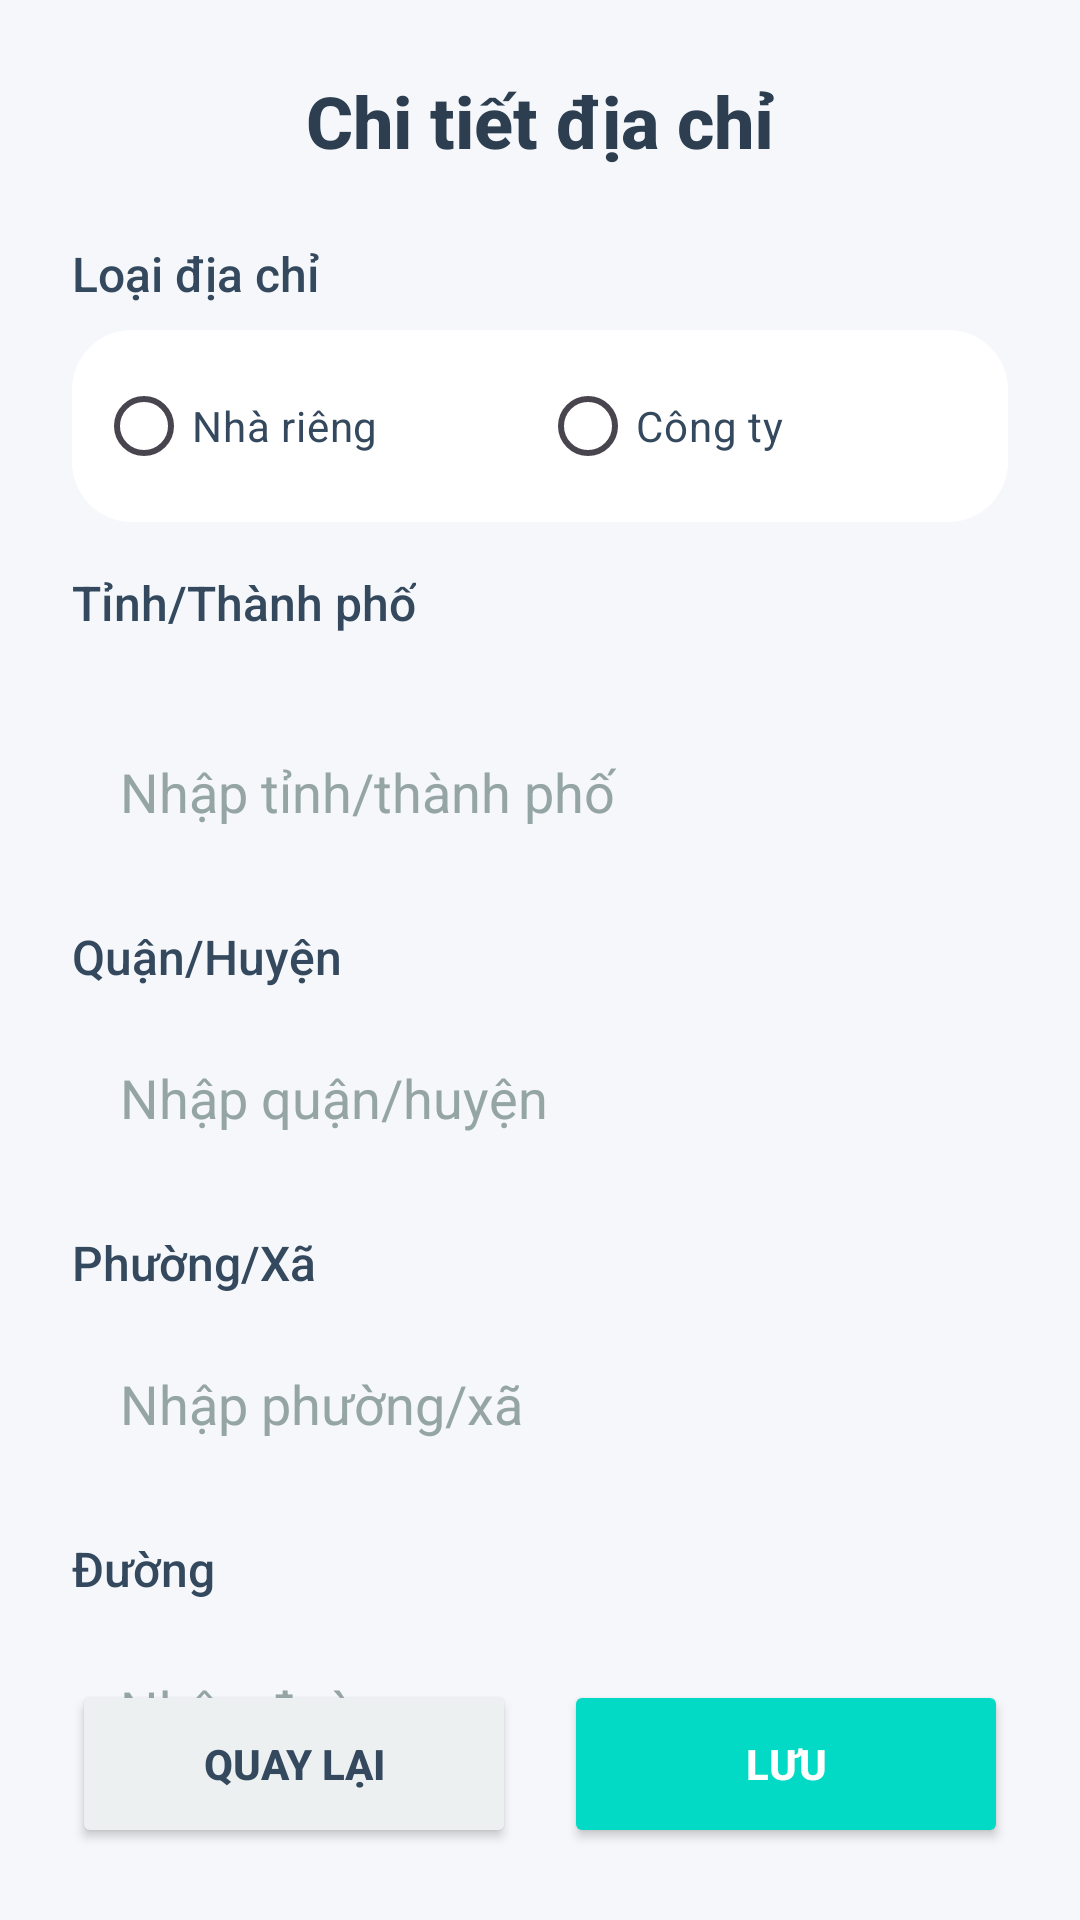

Android layout source for this screen:
<!-- AndroidManifest.xml: application theme Theme.Dung_rot_mon -->
<!-- res/layout/activity_my_address.xml -->
<?xml version="1.0" encoding="utf-8"?>
<androidx.constraintlayout.widget.ConstraintLayout
    xmlns:android="http://schemas.android.com/apk/res/android"
    xmlns:app="http://schemas.android.com/apk/res-auto"
    android:id="@+id/main"
    android:layout_width="match_parent"
    android:layout_height="match_parent"
    android:padding="24dp"
    android:background="#F5F7FA">

 <TextView
     android:id="@+id/header_title"
     android:layout_width="0dp"
     android:layout_height="wrap_content"
     android:gravity="center"
     android:text="Chi tiết địa chỉ"
     android:textColor="#2C3E50"
     android:textSize="24sp"
     android:textStyle="bold"
     android:fontFamily="sans-serif-medium"
     app:layout_constraintTop_toTopOf="parent"
     app:layout_constraintStart_toStartOf="parent"
     app:layout_constraintEnd_toEndOf="parent"
     android:layout_marginBottom="32dp"/>

 <TextView
     android:id="@+id/addressTypeLabel"
     android:layout_width="wrap_content"
     android:layout_height="wrap_content"
     android:text="Loại địa chỉ"
     android:textColor="#34495E"
     android:textSize="16sp"
     android:fontFamily="sans-serif-medium"
     app:layout_constraintTop_toBottomOf="@id/header_title"
     app:layout_constraintStart_toStartOf="parent"
     android:layout_marginTop="24dp"
     android:layout_marginBottom="12dp"/>

 <RadioGroup
     android:id="@+id/addressTypeRadioGroup"
     android:layout_width="0dp"
     android:layout_height="wrap_content"
     android:orientation="horizontal"
     app:layout_constraintTop_toBottomOf="@id/addressTypeLabel"
     app:layout_constraintStart_toStartOf="parent"
     app:layout_constraintEnd_toEndOf="parent"
     android:background="@drawable/cat_goc"
     android:padding="8dp"
     android:layout_marginTop="8dp"
     android:layout_marginBottom="24dp">

     <RadioButton
         android:id="@+id/homeRadioButton"
         android:layout_width="0dp"
         android:layout_height="wrap_content"
         android:text="Nhà riêng"
         android:layout_weight="1"
         android:textColor="#34495E"
         android:buttonTint="#3498DB"/>

     <RadioButton
         android:id="@+id/companyRadioButton"
         android:layout_width="0dp"
         android:layout_height="wrap_content"
         android:text="Công ty"
         android:layout_weight="1"
         android:textColor="#34495E"
         android:buttonTint="#3498DB"/>

 </RadioGroup>

 <TextView
     android:id="@+id/cityLabel"
     android:layout_width="wrap_content"
     android:layout_height="wrap_content"
     android:text="Tỉnh/Thành phố"
     android:textSize="16sp"
     android:textColor="#34495E"
     android:fontFamily="sans-serif-medium"
     app:layout_constraintTop_toBottomOf="@id/addressTypeRadioGroup"
     app:layout_constraintStart_toStartOf="parent"
     android:layout_marginTop="16dp"
     android:layout_marginBottom="8dp"/>

 <EditText
     android:id="@+id/cityEditText"
     android:layout_width="0dp"
     android:layout_height="wrap_content"
     android:layout_marginTop="24dp"
     android:background="@drawable/edit_text"
     android:elevation="2dp"
     android:fontFamily="sans-serif"
     android:hint="Nhập tỉnh/thành phố"
     android:minHeight="56dp"
     android:padding="16dp"
     android:textColor="#2C3E50"
     android:textColorHint="#95A5A6"
     app:layout_constraintEnd_toEndOf="parent"
     app:layout_constraintHorizontal_bias="0.0"
     app:layout_constraintStart_toStartOf="parent"
     app:layout_constraintTop_toBottomOf="@id/cityLabel" />

 <TextView
     android:id="@+id/districtLabel"
     android:layout_width="wrap_content"
     android:layout_height="wrap_content"
     android:text="Quận/Huyện"
     android:textSize="16sp"
     android:textColor="#34495E"
     android:fontFamily="sans-serif-medium"
     app:layout_constraintTop_toBottomOf="@id/cityEditText"
     app:layout_constraintStart_toStartOf="parent"
     android:layout_marginTop="16dp"
     android:layout_marginBottom="8dp"/>

 <EditText
     android:id="@+id/districtEditText"
     android:layout_width="0dp"
     android:layout_height="wrap_content"
     android:hint="Nhập quận/huyện"
     android:minHeight="56dp"
     android:background="@drawable/edit_text"
     android:padding="16dp"
     android:textColor="#2C3E50"
     android:textColorHint="#95A5A6"
     android:fontFamily="sans-serif"
     android:elevation="2dp"
     app:layout_constraintTop_toBottomOf="@id/districtLabel"
     app:layout_constraintStart_toStartOf="parent"
     app:layout_constraintEnd_toEndOf="parent"
     android:layout_marginTop="8dp"
     android:layout_marginBottom="16dp"/>

 <TextView
     android:id="@+id/wardLabel"
     android:layout_width="wrap_content"
     android:layout_height="wrap_content"
     android:text="Phường/Xã"
     android:textSize="16sp"
     android:textColor="#34495E"
     android:fontFamily="sans-serif-medium"
     app:layout_constraintTop_toBottomOf="@id/districtEditText"
     app:layout_constraintStart_toStartOf="parent"
     android:layout_marginTop="16dp"
     android:layout_marginBottom="8dp"/>

 <EditText
     android:id="@+id/wardEditText"
     android:layout_width="0dp"
     android:layout_height="wrap_content"
     android:hint="Nhập phường/xã"
     android:minHeight="56dp"
     android:background="@drawable/edit_text"
     android:padding="16dp"
     android:textColor="#2C3E50"
     android:textColorHint="#95A5A6"
     android:fontFamily="sans-serif"
     android:elevation="2dp"
     app:layout_constraintTop_toBottomOf="@id/wardLabel"
     app:layout_constraintStart_toStartOf="parent"
     app:layout_constraintEnd_toEndOf="parent"
     android:layout_marginTop="8dp"
     android:layout_marginBottom="16dp"/>

 <TextView
     android:id="@+id/streetLabel"
     android:layout_width="wrap_content"
     android:layout_height="wrap_content"
     android:text="Đường"
     android:textSize="16sp"
     android:textColor="#34495E"
     android:fontFamily="sans-serif-medium"
     app:layout_constraintTop_toBottomOf="@id/wardEditText"
     app:layout_constraintStart_toStartOf="parent"
     android:layout_marginTop="16dp"
     android:layout_marginBottom="8dp"/>

 <EditText
     android:id="@+id/streetEditText"
     android:layout_width="0dp"
     android:layout_height="wrap_content"
     android:hint="Nhập đường"
     android:minHeight="56dp"
     android:background="@drawable/edit_text"
     android:padding="16dp"
     android:textColor="#2C3E50"
     android:textColorHint="#95A5A6"
     android:fontFamily="sans-serif"
     android:elevation="2dp"
     app:layout_constraintTop_toBottomOf="@id/streetLabel"
     app:layout_constraintStart_toStartOf="parent"
     app:layout_constraintEnd_toEndOf="parent"
     android:layout_marginTop="8dp"
     android:layout_marginBottom="24dp"/>

 <Button
     android:id="@+id/backButton"
     android:layout_width="0dp"
     android:layout_height="56dp"
     android:text="Quay lại"
     android:backgroundTint="#ECF0F1"
     android:textColor="#34495E"
     android:textStyle="bold"
     android:fontFamily="sans-serif-medium"
     android:layout_marginEnd="8dp"
     app:layout_constraintBottom_toBottomOf="parent"
     app:layout_constraintStart_toStartOf="parent"
     app:layout_constraintEnd_toStartOf="@id/saveButton"
     android:layout_marginTop="24dp"
     app:cornerRadius="8dp"/>

 <Button
     android:id="@+id/saveButton"
     android:layout_width="0dp"
     android:layout_height="56dp"
     android:backgroundTint="@color/teal_200"
     android:text="Lưu"
     android:textColor="#FFFFFF"
     android:textStyle="bold"
     android:fontFamily="sans-serif-medium"
     android:layout_marginStart="8dp"
     app:layout_constraintBottom_toBottomOf="parent"
     app:layout_constraintEnd_toEndOf="parent"
     app:layout_constraintStart_toEndOf="@id/backButton"
     android:layout_marginTop="24dp"
     app:cornerRadius="8dp"/>

</androidx.constraintlayout.widget.ConstraintLayout>
<!-- resources referenced by this layout -->
<resources>
  <color name="teal_200">#FF03DAC5</color>
  <!-- drawable cat_goc (drawable) -->
  <layer-list xmlns:android="http://schemas.android.com/apk/res/android">
      
      <item>
          <shape android:shape="rectangle">
              <solid android:color="@color/white"/>
              <corners android:radius="20dp"/>
          </shape>
      </item>
  
      
      <item android:gravity="top|start">
          <shape android:shape="rectangle">
              <solid android:color="@android:color/transparent"/>
              <size android:width="60dp" android:height="60dp"/>
          </shape>
      </item>
  </layer-list>
  <style name="Theme.Dung_rot_mon" parent="Base.Theme.Dung_rot_mon" />
  <color name="white">#FFFFFFFF</color>
  <style name="Base.Theme.Dung_rot_mon" parent="Theme.Material3.DayNight.NoActionBar">
          
          
      </style>
</resources>
